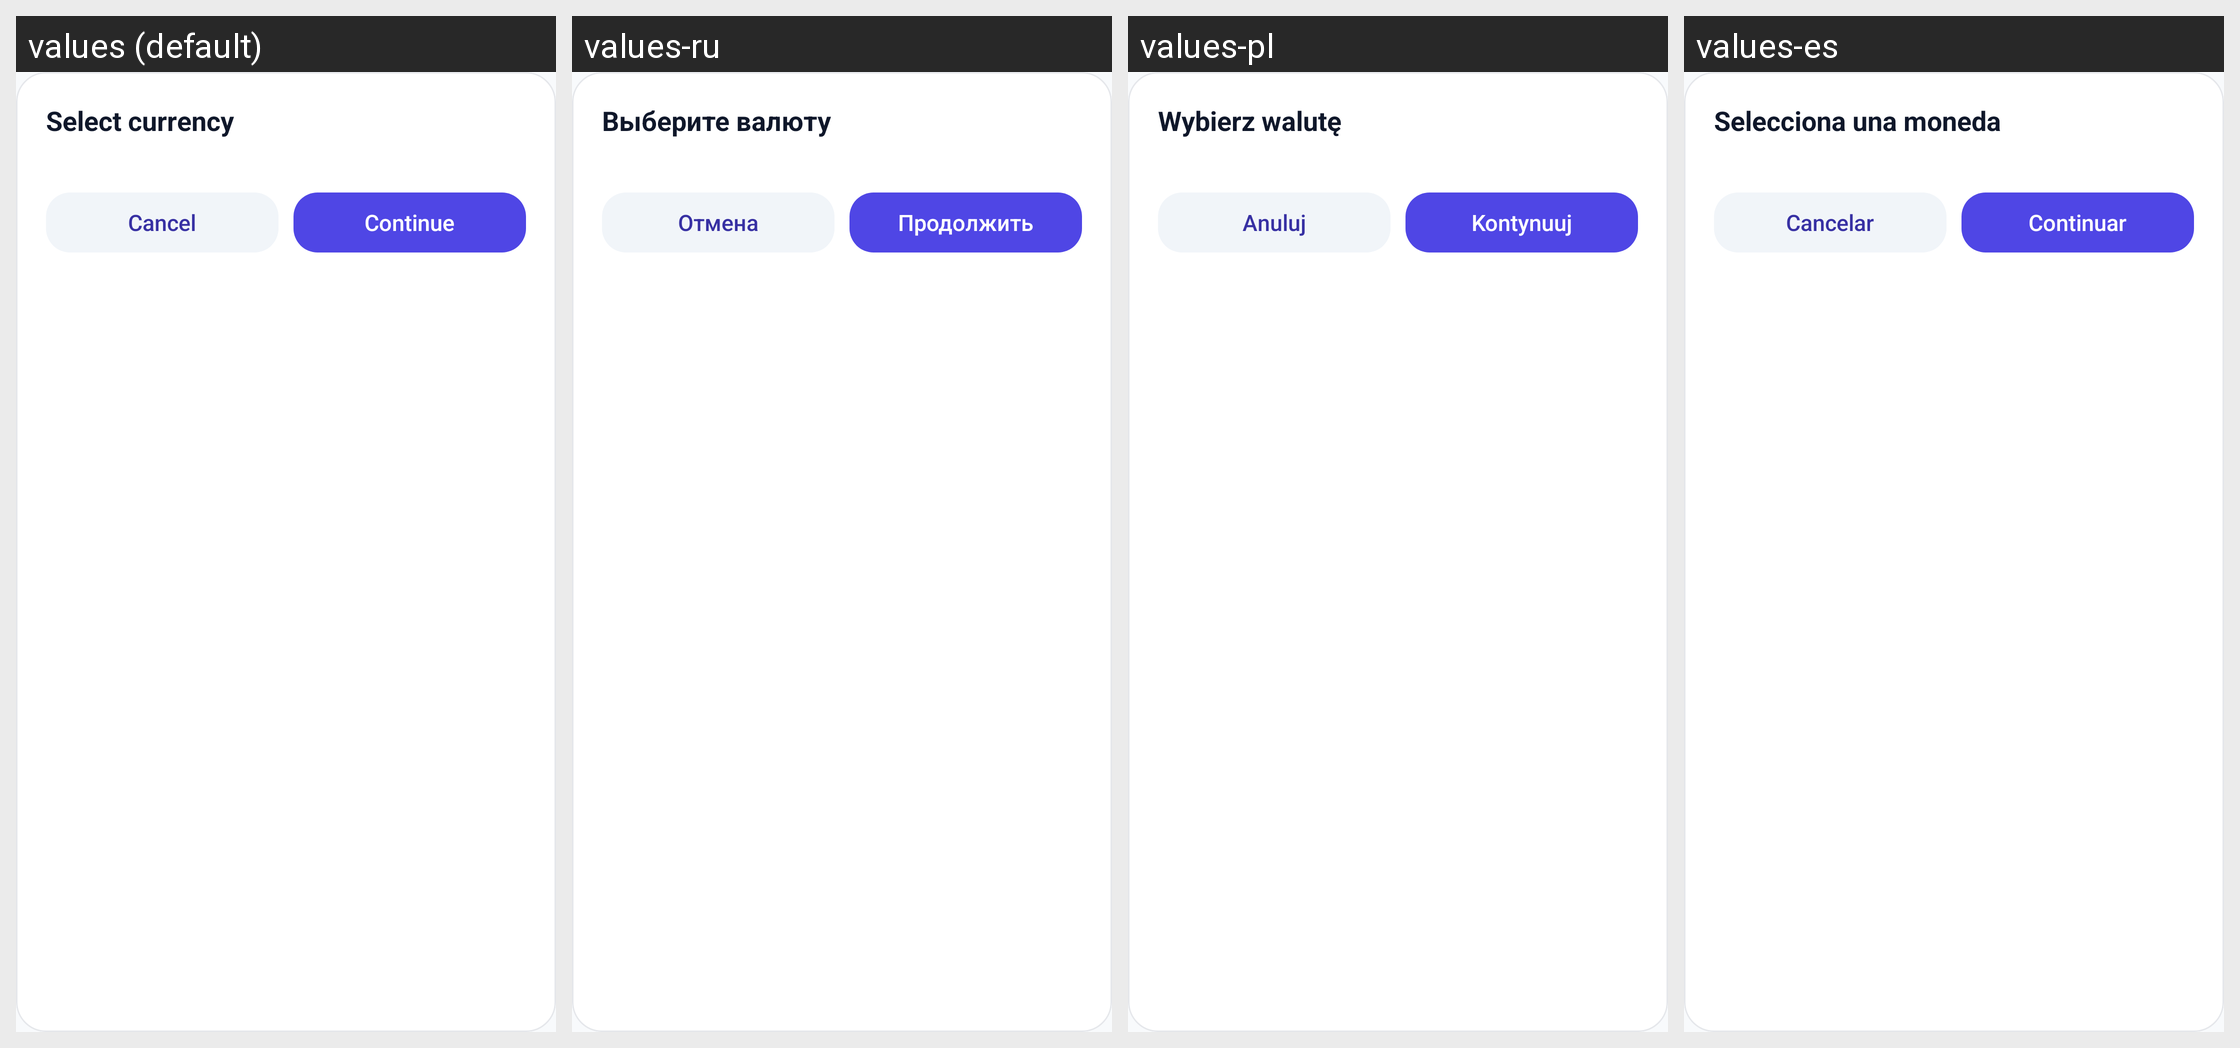

The Android screen above is rendered under several locales of the same app. Produce the string resources it draws, with the default and per-locale values.
Android screen res/layout/bottom_sheet_profile_currency_picker.xml rendered under 4 locales, left to right: values (default), values-ru, values-pl, values-es. Device: Nexus 5 (rendered at 1080×1920; each locale shown at half size, 540×960, under a caption strip naming it); theme Theme.BudJet.
Strings drawn on this screen, with the default value and each locale's value (text and hints the layout hard-codes, and strings that could not be matched under every locale, appear in the picture but are not listed):

profile_select_currency_title
  values: Select currency
  values-ru: Выберите валюту
  values-pl: Wybierz walutę
  values-es: Selecciona una moneda

common_cancel
  values: Cancel
  values-ru: Отмена
  values-pl: Anuluj
  values-es: Cancelar

common_continue
  values: Continue
  values-ru: Продолжить
  values-pl: Kontynuuj
  values-es: Continuar
